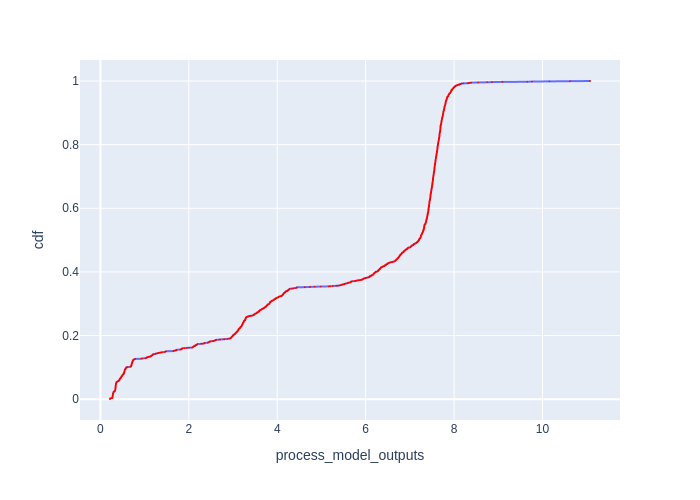

Data behind this chart, as committed beside it:
Batch Id, process_model_outputs, cdf
379, 0.2169, 0.0005774
529, 0.2173, 0.001155
574, 0.2214, 0.001732
391, 0.2221, 0.002309
553, 0.2352, 0.002887
1696, 0.2662, 0.003464
1680, 0.2704, 0.004042
1692, 0.2706, 0.004619
1669, 0.2724, 0.005196
1710, 0.2725, 0.005774
1684, 0.2727, 0.006351
1681, 0.2735, 0.006928
1677, 0.2753, 0.007506
1711, 0.2754, 0.008083
1672, 0.2773, 0.008661
1699, 0.2774, 0.009238
1686, 0.2782, 0.009815
1690, 0.2785, 0.01039
1729, 0.2787, 0.01097
1716, 0.2791, 0.01155
1702, 0.2794, 0.01212
1683, 0.2796, 0.0127
1717, 0.2799, 0.01328
1675, 0.28, 0.01386
1719, 0.2806, 0.01443
1725, 0.2842, 0.01501
1704, 0.2845, 0.01559
1722, 0.2847, 0.01617
1687, 0.2853, 0.01674
1708, 0.2855, 0.01732
1713, 0.288, 0.0179
1674, 0.2884, 0.01848
1714, 0.2894, 0.01905
1728, 0.2902, 0.01963
1668, 0.2924, 0.02021
1689, 0.2935, 0.02079
1726, 0.2945, 0.02136
1678, 0.2955, 0.02194
1693, 0.2982, 0.02252
1723, 0.3016, 0.02309
1701, 0.3019, 0.02367
1698, 0.3098, 0.02425
3, 0.3163, 0.02483
826, 0.3236, 0.0254
1644, 0.3299, 0.02598
1642, 0.3314, 0.02656
1641, 0.3331, 0.02714
1587, 0.3334, 0.02771
1665, 0.3346, 0.02829
1584, 0.3349, 0.02887
1636, 0.3361, 0.02945
1647, 0.3374, 0.03002
1635, 0.3375, 0.0306
1626, 0.3377, 0.03118
1602, 0.3379, 0.03176
1615, 0.3383, 0.03233
2, 0.3385, 0.03291
1608, 0.3388, 0.03349
1654, 0.3398, 0.03406
1657, 0.3401, 0.03464
... 1,672 more rows
